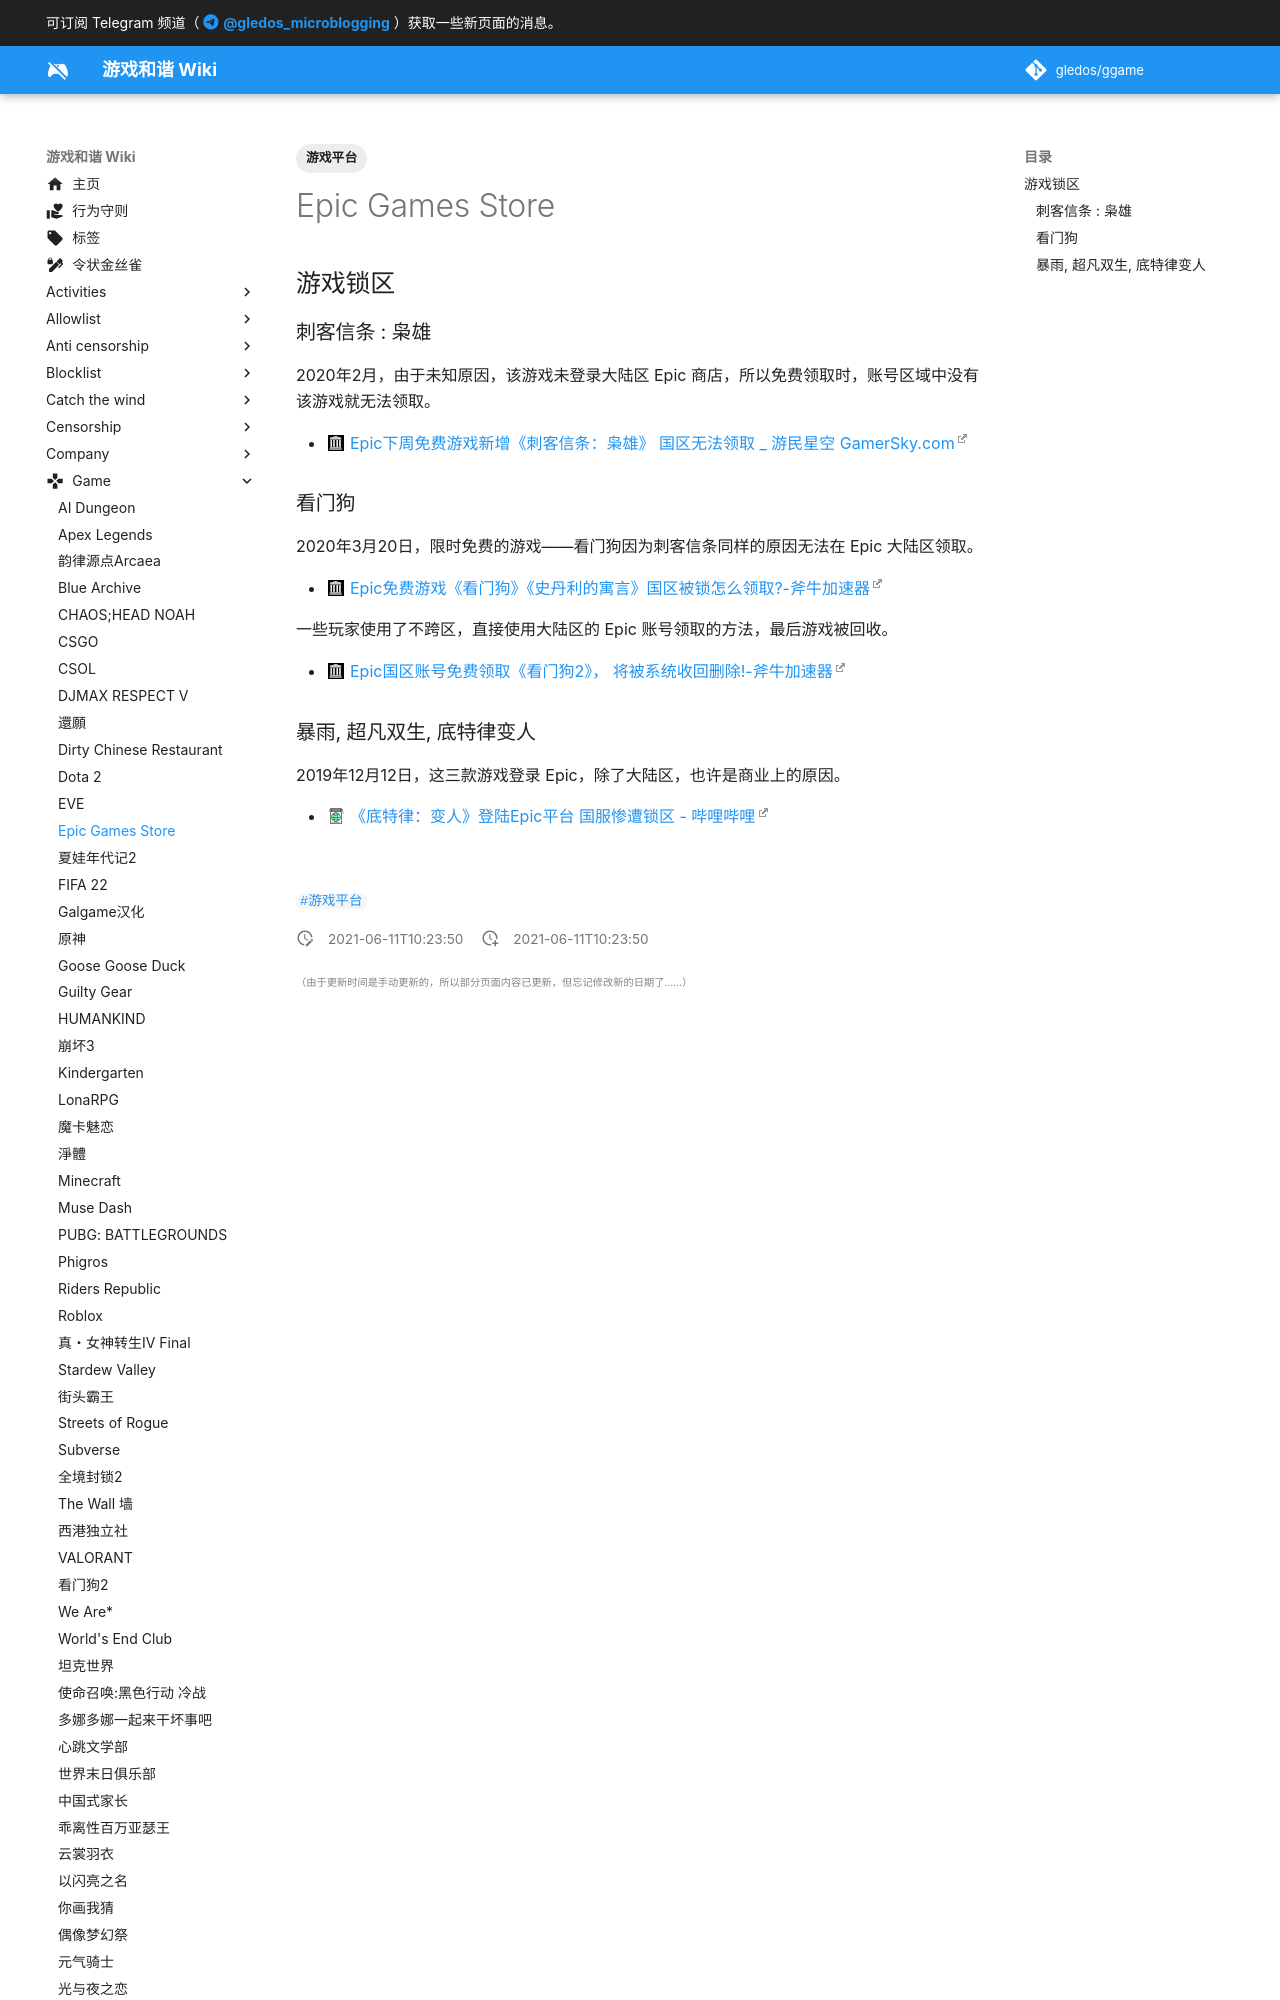

repository: gledos/ggame · page: game/Epic_Games_Store.html · generator: mkdocs

---
title: Epic Games Store
description:
published: true
date: "2021-06-11T10:23:50"
tags:
- 游戏平台
editor: markdown
dateCreated: "2021-06-11T10:23:50"
---

## 游戏锁区

### 刺客信条 : 枭雄

2020年2月，由于未知原因，该游戏未登录大陆区 Epic 商店，所以免费领取时，账号区域中没有该游戏就无法领取。
